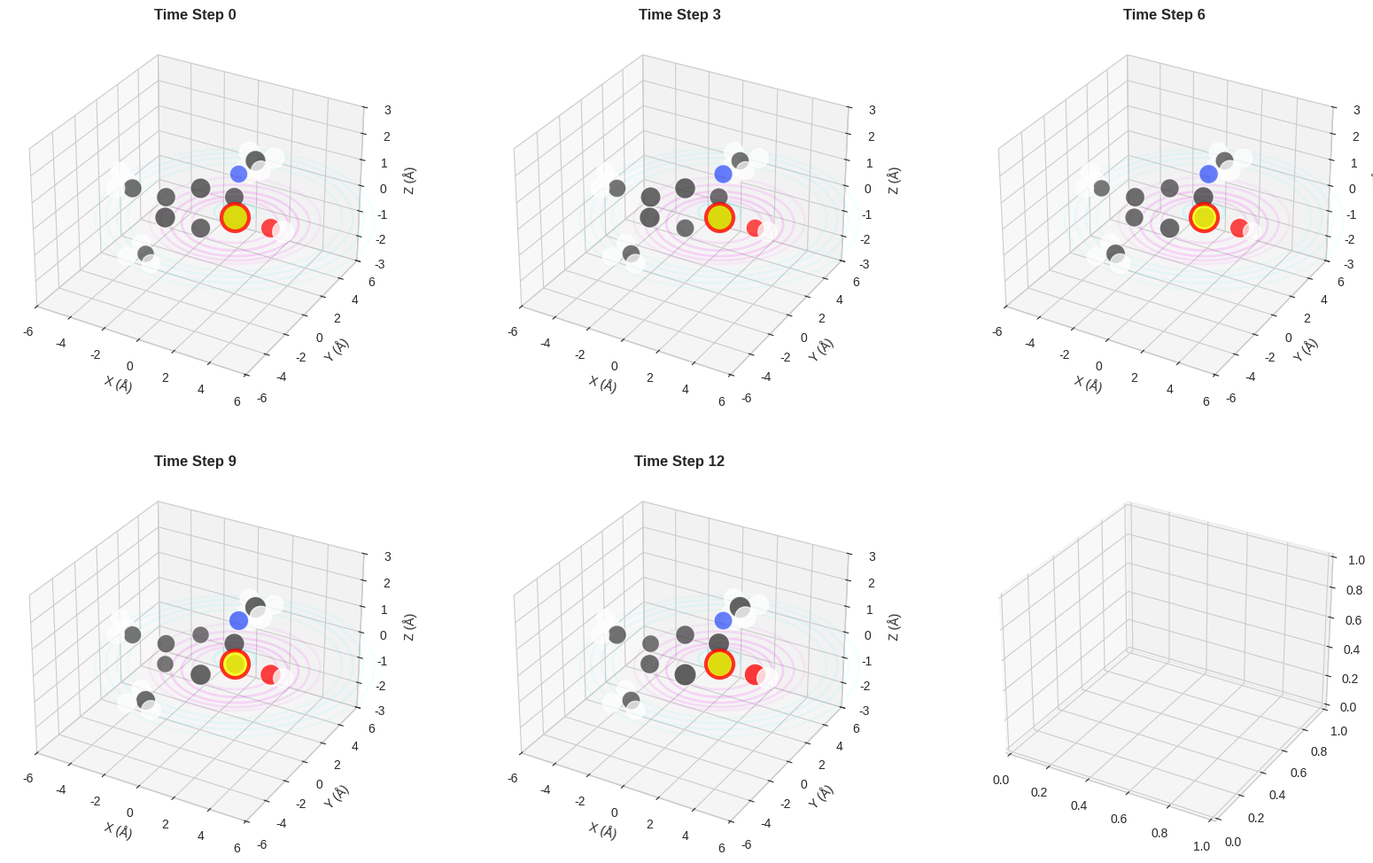

Recreate this plot in Python. (Note: this script raises an exception after producing the figure.)
#!/usr/bin/env python3
"""
Quantum Information Spreading in Molecules
Scientific Visualization for Research Presentation

This script creates a detailed 3D visualization showing how quantum information
spreads through a molecular structure following a small perturbation.
"""

import numpy as np
import matplotlib.pyplot as plt
from mpl_toolkits.mplot3d import Axes3D
from matplotlib.animation import FuncAnimation
import matplotlib.patches as patches
from matplotlib.colors import LinearSegmentedColormap
import seaborn as sns
from datetime import datetime
import os

# Set style for scientific presentation
plt.style.use('seaborn-v0_8-whitegrid')
sns.set_palette("viridis")

class QuantumMoleculeVisualizer:
    def __init__(self):
        self.fig = None
        self.ax = None
        self.molecule_data = None
        self.perturbation_point = None
        self.time_steps = 20
        self.current_time = 0
        
    def create_molecular_structure(self):
        """Create a realistic molecular structure (e.g., benzene ring with side chains)"""
        # Define atomic positions for a complex organic molecule
        # Benzene ring (6 carbon atoms)
        benzene_ring = []
        for i in range(6):
            angle = i * np.pi / 3
            x = 2 * np.cos(angle)
            y = 2 * np.sin(angle)
            z = 0
            benzene_ring.append([x, y, z, 'C'])  # Carbon atoms
        
        # Add side chains and functional groups
        side_chains = [
            # Hydroxyl group
            [4, 0, 0, 'O'],
            [4.7, 0, 0, 'H'],
            # Methyl group
            [-4, 0, 0, 'C'],
            [-4.7, 0.5, 0, 'H'],
            [-4.7, -0.5, 0, 'H'],
            [-4.7, 0, 0.5, 'H'],
            # Nitrogen group
            [0, 4, 0, 'N'],
            [0, 4.7, 0, 'H'],
            [0.5, 4.3, 0, 'H'],
            # Additional complexity
            [2, 2, 1.5, 'C'],
            [2.7, 2.7, 1.5, 'H'],
            [1.3, 2.7, 1.5, 'H'],
            [2.7, 1.3, 1.5, 'H'],
            [-2, -2, -1.5, 'C'],
            [-2.7, -2.7, -1.5, 'H'],
            [-1.3, -2.7, -1.5, 'H'],
            [-2.7, -1.3, -1.5, 'H'],
        ]
        
        # Combine all atoms
        self.molecule_data = np.array(benzene_ring + side_chains)
        
        # Define perturbation point (electron position change)
        self.perturbation_point = np.array([2, 0, 0])  # On the benzene ring
        
        return self.molecule_data
    
    def calculate_quantum_correlations(self, time_step):
        """Calculate quantum correlations and information spreading"""
        correlations = {}
        positions = self.molecule_data[:, :3].astype(float)
        atom_types = self.molecule_data[:, 3]
        
        # Calculate distance from perturbation point
        distances = np.linalg.norm(positions - self.perturbation_point, axis=1)
        
        # Quantum information spreading follows exponential decay with oscillations
        # This simulates the OTOC behavior in molecular systems
        for i, (pos, atom_type, dist) in enumerate(zip(positions, atom_types, distances)):
            # Time-dependent correlation strength
            correlation_strength = np.exp(-dist / 3.0) * np.cos(2 * np.pi * time_step / 5.0 - dist)
            
            # Add quantum noise and entanglement effects
            entanglement_factor = 1.0 + 0.3 * np.sin(time_step * 0.5 + i * 0.2)
            
            # Different atom types have different correlation behaviors
            if atom_type == 'C':
                base_correlation = 0.8
            elif atom_type == 'N':
                base_correlation = 0.9
            elif atom_type == 'O':
                base_correlation = 0.7
            else:  # H
                base_correlation = 0.6
            
            correlations[i] = {
                'position': pos,
                'atom_type': atom_type,
                'correlation': base_correlation * correlation_strength * entanglement_factor,
                'distance': dist,
                'phase': time_step * 0.3 + i * 0.1
            }
        
        return correlations
    
    def create_quantum_wave_visualization(self, correlations, time_step):
        """Create glowing wave effects representing quantum information spread"""
        wave_effects = []
        
        # Create concentric wave rings from perturbation point
        center = self.perturbation_point
        max_radius = 8
        
        for radius in np.linspace(0.5, max_radius, 15):
            # Wave amplitude decreases with distance and time
            amplitude = np.exp(-radius / 4.0) * np.cos(2 * np.pi * time_step / 3.0 - radius)
            
            if abs(amplitude) > 0.1:  # Only show significant waves
                # Create wave ring
                theta = np.linspace(0, 2 * np.pi, 50)
                x_wave = center[0] + radius * np.cos(theta)
                y_wave = center[1] + radius * np.sin(theta)
                z_wave = center[2] + amplitude * 0.5
                
                wave_effects.append({
                    'x': x_wave,
                    'y': y_wave,
                    'z': z_wave,
                    'amplitude': amplitude,
                    'radius': radius
                })
        
        return wave_effects
    
    def create_entanglement_connections(self, correlations):
        """Create lines showing quantum entanglement between atoms"""
        connections = []
        positions = [correlations[i]['position'] for i in correlations]
        
        # Connect atoms with strong correlations
        for i in range(len(positions)):
            for j in range(i + 1, len(positions)):
                corr_i = correlations[i]['correlation']
                corr_j = correlations[j]['correlation']
                distance = np.linalg.norm(positions[i] - positions[j])
                
                # Connection strength based on correlation and distance
                connection_strength = (corr_i + corr_j) / 2 * np.exp(-distance / 3.0)
                
                if connection_strength > 0.3:  # Only show strong connections
                    connections.append({
                        'start': positions[i],
                        'end': positions[j],
                        'strength': connection_strength,
                        'phase': correlations[i]['phase'] + correlations[j]['phase']
                    })
        
        return connections
    
    def setup_plot(self):
        """Initialize the 3D plot with scientific styling"""
        self.fig = plt.figure(figsize=(16, 12))
        self.ax = self.fig.add_subplot(111, projection='3d')
        
        # Set up the plot appearance
        self.ax.set_xlabel('X Coordinate (Å)', fontsize=12, fontweight='bold')
        self.ax.set_ylabel('Y Coordinate (Å)', fontsize=12, fontweight='bold')
        self.ax.set_zlabel('Z Coordinate (Å)', fontsize=12, fontweight='bold')
        
        # Set equal aspect ratio
        self.ax.set_box_aspect([1, 1, 1])
        
        # Set viewing angle for best scientific presentation
        self.ax.view_init(elev=20, azim=45)
        
        # Set background
        self.ax.set_facecolor('black')
        self.fig.patch.set_facecolor('white')
        
        return self.fig, self.ax
    
    def plot_molecule_atoms(self, correlations):
        """Plot atoms as spheres with size and color based on correlation"""
        for i, data in correlations.items():
            pos = data['position']
            atom_type = data['atom_type']
            correlation = data['correlation']
            phase = data['phase']
            
            # Atom colors based on type
            color_map = {
                'C': '#404040',  # Dark gray for carbon
                'N': '#3050F8',  # Blue for nitrogen
                'O': '#FF0D0D',  # Red for oxygen
                'H': '#FFFFFF'   # White for hydrogen
            }
            
            # Atom sizes based on correlation strength
            size = 200 + 300 * abs(correlation)
            
            # Glowing effect based on correlation
            alpha = 0.7 + 0.3 * abs(correlation)
            
            # Add phase-dependent glow
            glow_intensity = 0.5 + 0.5 * np.sin(phase)
            
            self.ax.scatter(pos[0], pos[1], pos[2], 
                          c=color_map[atom_type], s=size, alpha=alpha,
                          edgecolors='white', linewidth=1)
            
            # Add glow effect
            if abs(correlation) > 0.5:
                self.ax.scatter(pos[0], pos[1], pos[2], 
                              c=color_map[atom_type], s=size*2, alpha=0.2*glow_intensity)
    
    def plot_quantum_waves(self, wave_effects):
        """Plot quantum information waves as glowing rings"""
        for wave in wave_effects:
            alpha = 0.3 * abs(wave['amplitude'])
            color_intensity = abs(wave['amplitude'])
            
            # Color based on wave amplitude
            if wave['amplitude'] > 0:
                color = 'cyan'
            else:
                color = 'magenta'
            
            self.ax.plot(wave['x'], wave['y'], wave['z'], 
                        color=color, alpha=alpha, linewidth=2)
    
    def plot_entanglement_lines(self, connections):
        """Plot quantum entanglement as glowing lines"""
        for conn in connections:
            start = conn['start']
            end = conn['end']
            strength = conn['strength']
            phase = conn['phase']
            
            # Line color and intensity based on strength
            alpha = 0.4 + 0.6 * strength
            linewidth = 1 + 3 * strength
            
            # Pulsing effect
            pulse = 0.5 + 0.5 * np.sin(phase)
            alpha *= pulse
            
            # Color gradient based on strength
            if strength > 0.7:
                color = 'yellow'
            elif strength > 0.5:
                color = 'orange'
            else:
                color = 'red'
            
            self.ax.plot([start[0], end[0]], [start[1], end[1]], [start[2], end[2]],
                        color=color, alpha=alpha, linewidth=linewidth)
    
    def add_perturbation_highlight(self):
        """Highlight the initial perturbation point"""
        # Add a bright marker at the perturbation point
        self.ax.scatter(self.perturbation_point[0], self.perturbation_point[1], 
                       self.perturbation_point[2], c='yellow', s=500, alpha=0.8,
                       edgecolors='red', linewidth=3, label='Initial Perturbation')
        
        # Add pulsing effect
        for i in range(3):
            radius = 0.5 + i * 0.3
            alpha = 0.3 - i * 0.1
            self.ax.scatter(self.perturbation_point[0], self.perturbation_point[1], 
                           self.perturbation_point[2], c='yellow', s=500*radius, 
                           alpha=alpha)
    
    def add_timeline_effect(self, time_step):
        """Add timeline visualization showing propagation"""
        # Create timeline bar
        timeline_x = np.linspace(-6, 6, self.time_steps)
        timeline_y = np.full_like(timeline_x, -5)
        timeline_z = np.full_like(timeline_x, -5)
        
        # Highlight current time step
        current_x = timeline_x[time_step]
        self.ax.scatter(current_x, -5, -5, c='white', s=200, alpha=0.9)
        
        # Add timeline labels
        self.ax.text(0, -6, -5, 'Time Progression', ha='center', va='center',
                    fontsize=10, color='white', fontweight='bold')
    
    def create_animation_frame(self, time_step):
        """Create a single frame of the animation"""
        self.ax.clear()
        
        # Recalculate correlations for this time step
        correlations = self.calculate_quantum_correlations(time_step)
        wave_effects = self.create_quantum_wave_visualization(correlations, time_step)
        connections = self.create_entanglement_connections(correlations)
        
        # Plot all elements
        self.plot_molecule_atoms(correlations)
        self.plot_quantum_waves(wave_effects)
        self.plot_entanglement_lines(connections)
        self.add_perturbation_highlight()
        self.add_timeline_effect(time_step)
        
        # Update title with time information
        self.ax.set_title(f'Quantum Information Spreading in Molecular System\n'
                         f'Time Step: {time_step}/{self.time_steps-1} | '
                         f'Correlation Strength: {np.mean([c["correlation"] for c in correlations.values()]):.3f}',
                         fontsize=14, fontweight='bold', pad=20)
        
        # Set axis limits
        self.ax.set_xlim(-6, 6)
        self.ax.set_ylim(-6, 6)
        self.ax.set_zlim(-3, 3)
        
        # Add legend
        self.ax.legend(loc='upper right', bbox_to_anchor=(1.1, 1.0))
    
    def create_static_visualization(self):
        """Create a static multi-panel visualization"""
        self.create_molecular_structure()
        self.setup_plot()
        
        # Create multiple time steps
        time_steps_to_show = [0, 3, 6, 9, 12, 15]
        
        fig, axes = plt.subplots(2, 3, figsize=(20, 12), subplot_kw={'projection': '3d'})
        axes = axes.flatten()
        
        for idx, time_step in enumerate(time_steps_to_show):
            ax = axes[idx]
            
            # Calculate correlations for this time step
            correlations = self.calculate_quantum_correlations(time_step)
            wave_effects = self.create_quantum_wave_visualization(correlations, time_step)
            connections = self.create_entanglement_connections(correlations)
            
            # Plot atoms
            for i, data in correlations.items():
                pos = data['position']
                atom_type = data['atom_type']
                correlation = data['correlation']
                
                color_map = {
                    'C': '#404040', 'N': '#3050F8', 'O': '#FF0D0D', 'H': '#FFFFFF'
                }
                
                size = 200 + 300 * abs(correlation)
                alpha = 0.7 + 0.3 * abs(correlation)
                
                ax.scatter(pos[0], pos[1], pos[2], 
                          c=color_map[atom_type], s=size, alpha=alpha,
                          edgecolors='white', linewidth=1)
            
            # Plot waves
            for wave in wave_effects:
                alpha = 0.3 * abs(wave['amplitude'])
                color = 'cyan' if wave['amplitude'] > 0 else 'magenta'
                ax.plot(wave['x'], wave['y'], wave['z'], 
                       color=color, alpha=alpha, linewidth=2)
            
            # Plot connections
            for conn in connections:
                start, end = conn['start'], conn['end']
                strength = conn['strength']
                alpha = 0.4 + 0.6 * strength
                linewidth = 1 + 3 * strength
                color = 'yellow' if strength > 0.7 else 'orange' if strength > 0.5 else 'red'
                
                ax.plot([start[0], end[0]], [start[1], end[1]], [start[2], end[2]],
                       color=color, alpha=alpha, linewidth=linewidth)
            
            # Highlight perturbation
            ax.scatter(self.perturbation_point[0], self.perturbation_point[1], 
                      self.perturbation_point[2], c='yellow', s=500, alpha=0.8,
                      edgecolors='red', linewidth=3)
            
            ax.set_title(f'Time Step {time_step}', fontsize=12, fontweight='bold')
            ax.set_xlim(-6, 6)
            ax.set_ylim(-6, 6)
            ax.set_zlim(-3, 3)
            ax.set_xlabel('X (Å)')
            ax.set_ylabel('Y (Å)')
            ax.set_zlabel('Z (Å)')
        
        plt.suptitle('Quantum Information Spreading: Chain Reaction Visualization', 
                    fontsize=16, fontweight='bold', y=0.95)
        plt.tight_layout()
        
        # Save the visualization
        timestamp = datetime.now().strftime("%Y%m%d_%H%M%S")
        filename = f"quantum_molecule_chain_reaction_{timestamp}.png"
        filepath = os.path.join("Visualization", filename)
        plt.savefig(filepath, dpi=300, bbox_inches='tight', facecolor='white')
        print(f"💾 Quantum molecule visualization saved: {filepath}")
        
        return fig
    
    def create_animated_visualization(self):
        """Create an animated visualization"""
        self.create_molecular_structure()
        self.setup_plot()
        
        def animate(frame):
            self.create_animation_frame(frame)
            return []
        
        # Create animation
        anim = FuncAnimation(self.fig, animate, frames=self.time_steps, 
                           interval=500, blit=False, repeat=True)
        
        # Save animation
        timestamp = datetime.now().strftime("%Y%m%d_%H%M%S")
        filename = f"quantum_molecule_animation_{timestamp}.gif"
        filepath = os.path.join("Visualization", filename)
        anim.save(filepath, writer='pillow', fps=2)
        print(f"🎬 Quantum molecule animation saved: {filepath}")
        
        return anim

def main():
    """Main function to create the quantum molecule visualization"""
    print("🧬 Creating Quantum Information Spreading Visualization...")
    print("=" * 60)
    
    # Create visualizer
    visualizer = QuantumMoleculeVisualizer()
    
    # Create static multi-panel visualization
    print("📊 Generating static visualization...")
    static_fig = visualizer.create_static_visualization()
    
    # Create animated visualization
    print("🎬 Generating animated visualization...")
    anim = visualizer.create_animated_visualization()
    
    print("\n✅ Quantum molecule visualizations completed!")
    print("📁 Check the Visualization/ folder for generated files")
    
    # Show the static plot
    plt.show()
    
    return visualizer

if __name__ == "__main__":
    visualizer = main()
